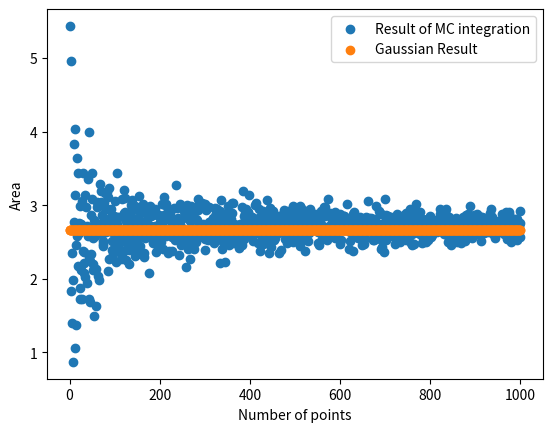

Source code (Python):
###MY HW5

# [redacted]

import numpy as np
import scipy as sp

Areas=[]
N=1000
for jj in range(2,N):
    
    def NonTrivial(i):
        return i**2+1

    ys= NonTrivial(np.linspace(-1,1,jj))

    from matplotlib import pyplot as plt

    def f(i,mx):
        return np.exp(np.sqrt((-i)**2))*mx

    fs=f(np.linspace(-1,1,jj),max(ys))

    def Prob(i,mx):
        return np.random.randint(0,10**6*np.exp(np.sqrt((-i)**2)))/10**6*mx


    prob= Prob(np.linspace(-1,1,jj),max(ys))
    '''
    def Prob2(i,mx):
        return np.random.randint(0,10**6*(-np.exp(np.sqrt((.5-i)**2))+np.exp(1)))/10**6*mx
        
    prob2= Prob2(np.linspace(0,1,10000),max(ys))
    '''
    passes=0
    total=0
    x=-1

    greens=[]
    greensx=[]
    for i in range(len(prob)):
        if(prob[i]<x**2+1):
            passes+=1
            greens.append(prob[i])
            greensx.append(x)
        total+=1    
        x+=2/len(prob)
    Areas.append(np.trapz(fs,np.linspace(-1,1,jj))*passes/total)

#print("The amount of points that pass is ",passes," out of",total,"points, and the total area under our f is ",np.trapz(fs,np.linspace(-1,1,10000)),"so the area of abs(sin(pi*x) from zero to one is ", np.trapz(fs,np.linspace(-1,1,10000))*passes/total)

print("The MC integral gives: ",Areas[N-5])
plt.scatter(np.linspace(2,N,N-2),Areas,label="Result of MC integration")
plt.xlabel("Number of points")
plt.ylabel("Area")

### My HW6

# [redacted]


from math import  *



xi=[0,-1/3*sqrt(5-2*sqrt(10/7)),-1/3*sqrt(5+2*sqrt(10/7)),1/3*sqrt(5-2*sqrt(10/7)),1/3*sqrt(5+2*sqrt(10/7))]
wi=[128/225,322/900+13*sqrt(70)/900,322/900-13*sqrt(70)/900]

Area=0
Area+=NonTrivial(xi[0])*wi[0]
Area+=NonTrivial(xi[1])*wi[1]
Area+=NonTrivial(xi[2])*wi[2]
Area+=NonTrivial(xi[3])*wi[1]
Area+=NonTrivial(xi[4])*wi[2]

A=[]
x=[]
for i in range(N):
    x.append(i)
    A.append(Area)
print("The gaussian integral gives: ",Area)
plt.scatter(x,A,label="Gaussian Result")
plt.legend()
plt.show()
